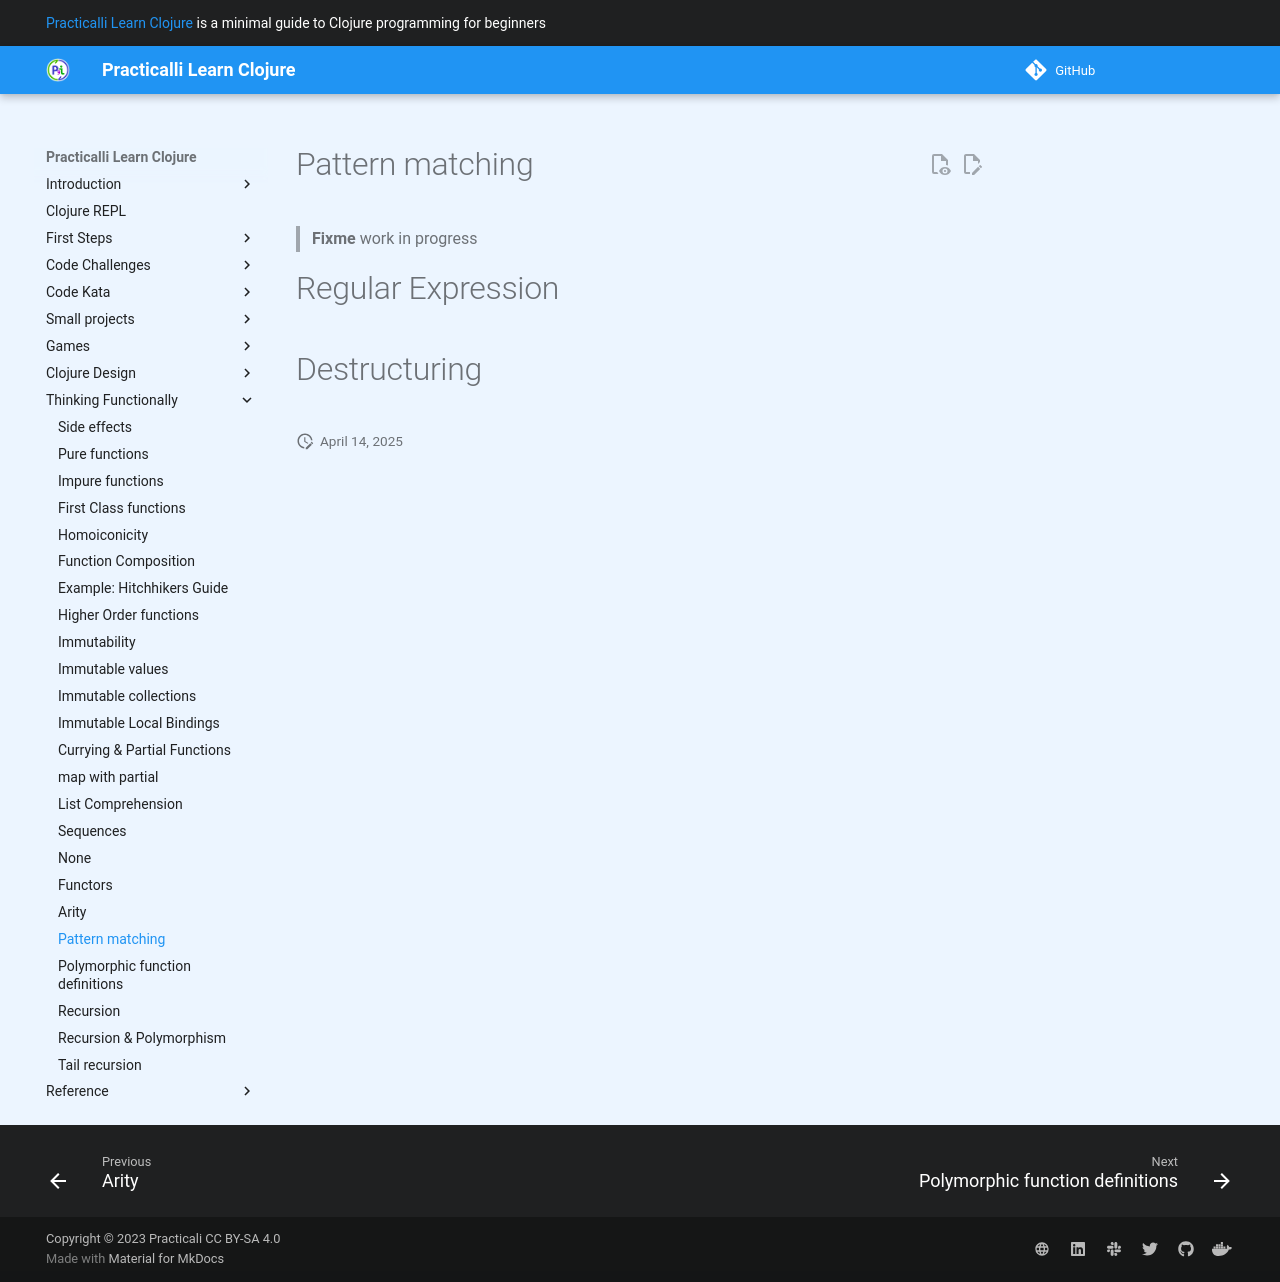

repository: practicalli/learn-clojure · page: thinking-functionally/pattern-matching/index.html · generator: mkdocs

# Pattern matching

> **Fixme** work in progress

# Regular Expression

# Destructuring
